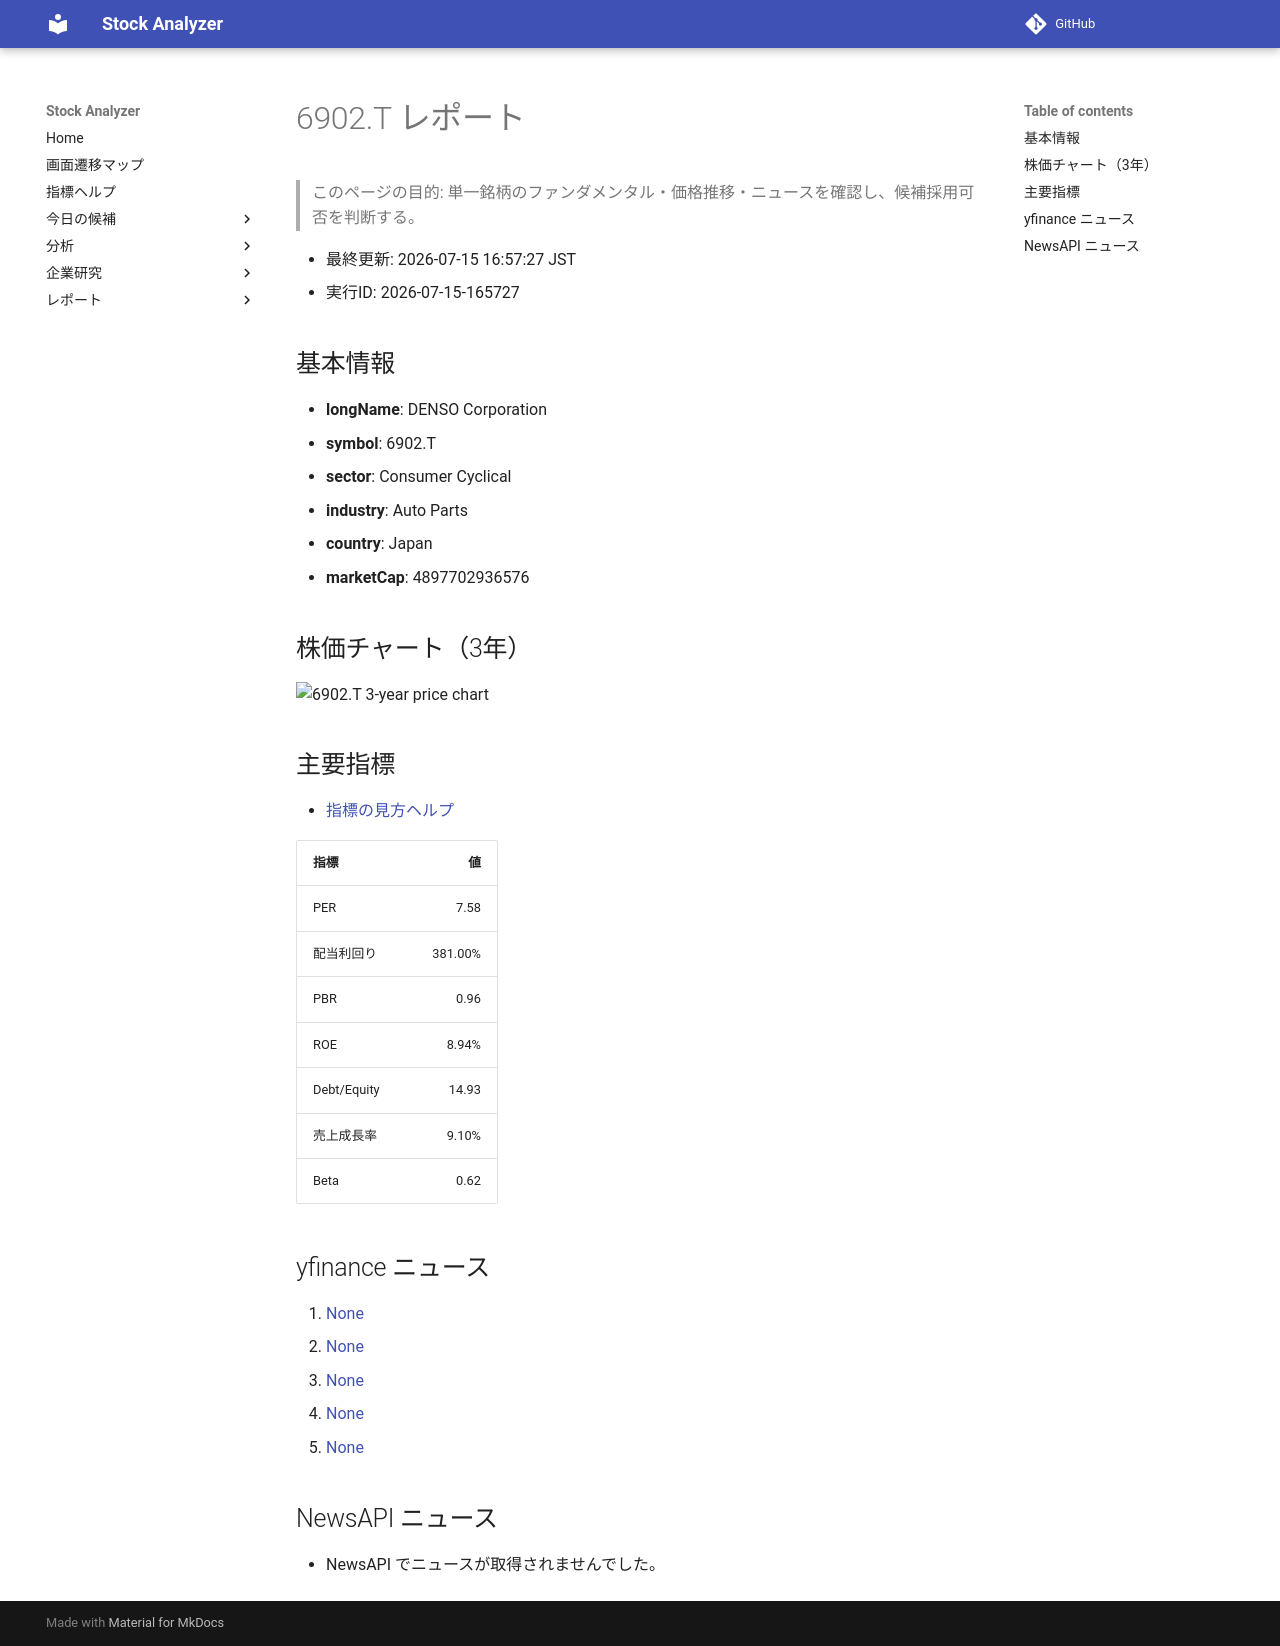

repository: Yumi-note/Making-APP · page: reports/2026-07-15/165727/6902_T/index.html · generator: mkdocs

# 6902.T レポート

> このページの目的: 単一銘柄のファンダメンタル・価格推移・ニュースを確認し、候補採用可否を判断する。

- 最終更新: 2026-07-15 16:57:27 JST
- 実行ID: 2026-07-15-165727

## 基本情報

- **longName**: DENSO Corporation
- **symbol**: 6902.T
- **sector**: Consumer Cyclical
- **industry**: Auto Parts
- **country**: Japan
- **marketCap**: 4897702936576

## 株価チャート（3年）

![6902.T 3-year price chart](6902_T_3y.png)

## 主要指標

- [指標の見方ヘルプ](../../../../indicators.md)

| 指標 | 値 |
|---|---:|
| PER | 7.58 |
| 配当利回り | 381.00% |
| PBR | 0.96 |
| ROE | 8.94% |
| Debt/Equity | 14.93 |
| 売上成長率 | 9.10% |
| Beta | 0.62 |

## yfinance ニュース

1. [None](None)
2. [None](None)
3. [None](None)
4. [None](None)
5. [None](None)

## NewsAPI ニュース

- NewsAPI でニュースが取得されませんでした。
